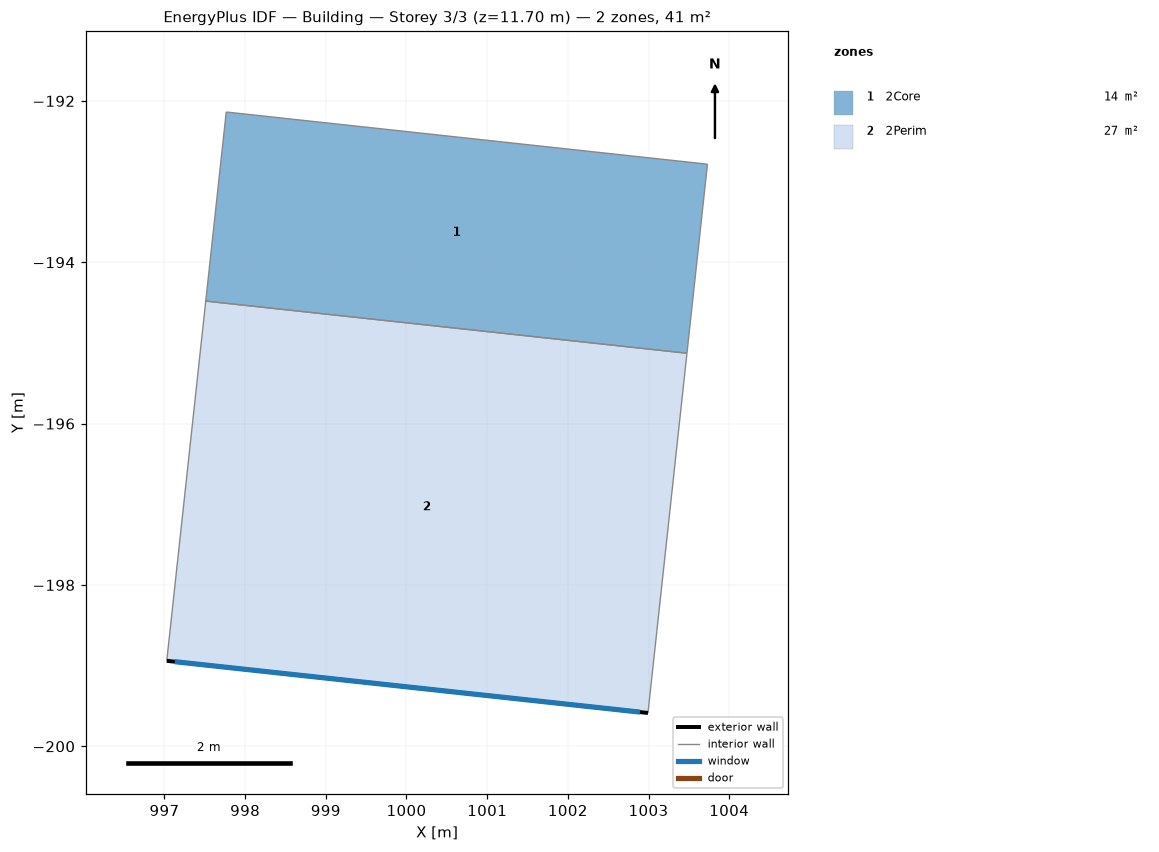
=== STOREY PLAN SPEC (per zone: floor XY polygon, exterior-wall plan segments, windows/doors) ===
zone 1: 2Core  (14.1 m²)
  floor: (997.51, -194.48) (997.77, -192.14) (1003.73, -192.78) (1003.48, -195.13)
  interior walls: 4
zone 2: 2Perim  (26.9 m²)
  floor: (997.03, -198.94) (997.51, -194.48) (1003.48, -195.13) (1002.99, -199.59)
  exterior wall: (1002.99, -199.59) – (997.03, -198.94)  [6.0 m]
    window: (1002.89, -199.58) – (997.13, -198.95)  [14.0 m²]
  interior walls: 3

=== DERIVED (storey summary) ===
Building: Building
Storey: 3 of 3  (floor level z = 11.70 m)
Storey gross floor area: 41.1 m²
Zones on this storey: 2
  - 2Core: floor 14.1 m²
  - 2Perim: floor 26.9 m²; exterior wall 6.0 m (35.1 m²); 1 window(s) 14.0 m²; WWR 40.0%
Zone adjacency (shared interzone walls):
  - 2Core ↔ 2Perim